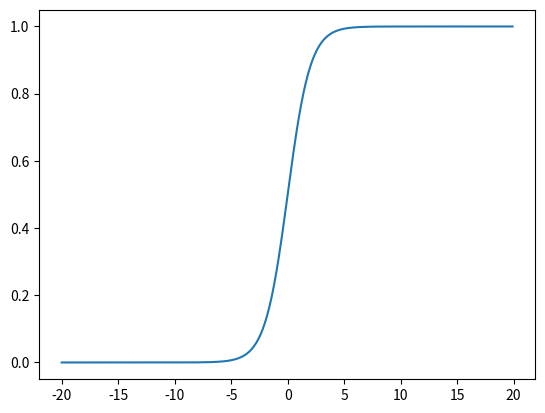

Write the Python code that produced this figure.
# coding:utf-8
__author__ = "zkp"
# create by zkp on 2023/12/4
import numpy as np
import matplotlib.pyplot as plt

x = np.arange(-20.0,20.0,0.1)
def sigmoid(x):
    y = 1/(1+np.exp(-x))
    return y
y = sigmoid(x)
plt.plot(x,y)
plt.show()